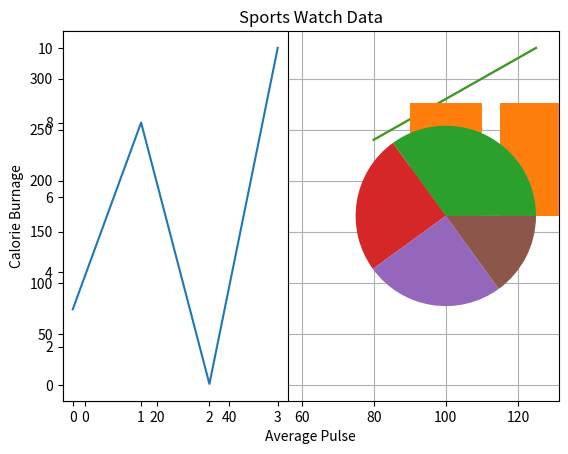

Here is the Python script that generated this plot:
#importing
import matplotlib.pyplot as plt

#Line
import numpy as np

ypoints = np.array([3, 8, 1, 10])

plt.plot(ypoints, linestyle = 'dotted')
plt.show()

#labels
x = np.array([80, 85, 90, 95, 100, 105, 110, 115, 120, 125])
y = np.array([240, 250, 260, 270, 280, 290, 300, 310, 320, 330])

plt.plot(x, y)

plt.xlabel("Average Pulse")
plt.ylabel("Calorie Burnage")

plt.show()

#grid
plt.title("Sports Watch Data")
plt.xlabel("Average Pulse")
plt.ylabel("Calorie Burnage")

plt.plot(x, y)

plt.grid()

plt.show()

#subplot
x = np.array([0, 1, 2, 3])
y = np.array([3, 8, 1, 10])

plt.subplot(1, 2, 1)
plt.plot(x,y)

#plot 2:
x = np.array([0, 1, 2, 3])
y = np.array([10, 20, 30, 40])

plt.subplot(1, 2, 2)
plt.plot(x,y)

plt.show()

#scatter
x = np.array([5,7,8,7,2,17,2,9,4,11,12,9,6])
y = np.array([99,86,87,88,111,86,103,87,94,78,77,85,86])

plt.scatter(x, y)
plt.show()

#bar plots
x = np.array(["A", "B", "C", "D"])
y = np.array([3, 8, 1, 10])

plt.bar(x,y)
plt.show()

#histogram
x = np.random.normal(170, 10, 250)

plt.hist(x)
plt.show() 

#pie charts
y = np.array([35, 25, 25, 15])

plt.pie(y)
plt.show() 
